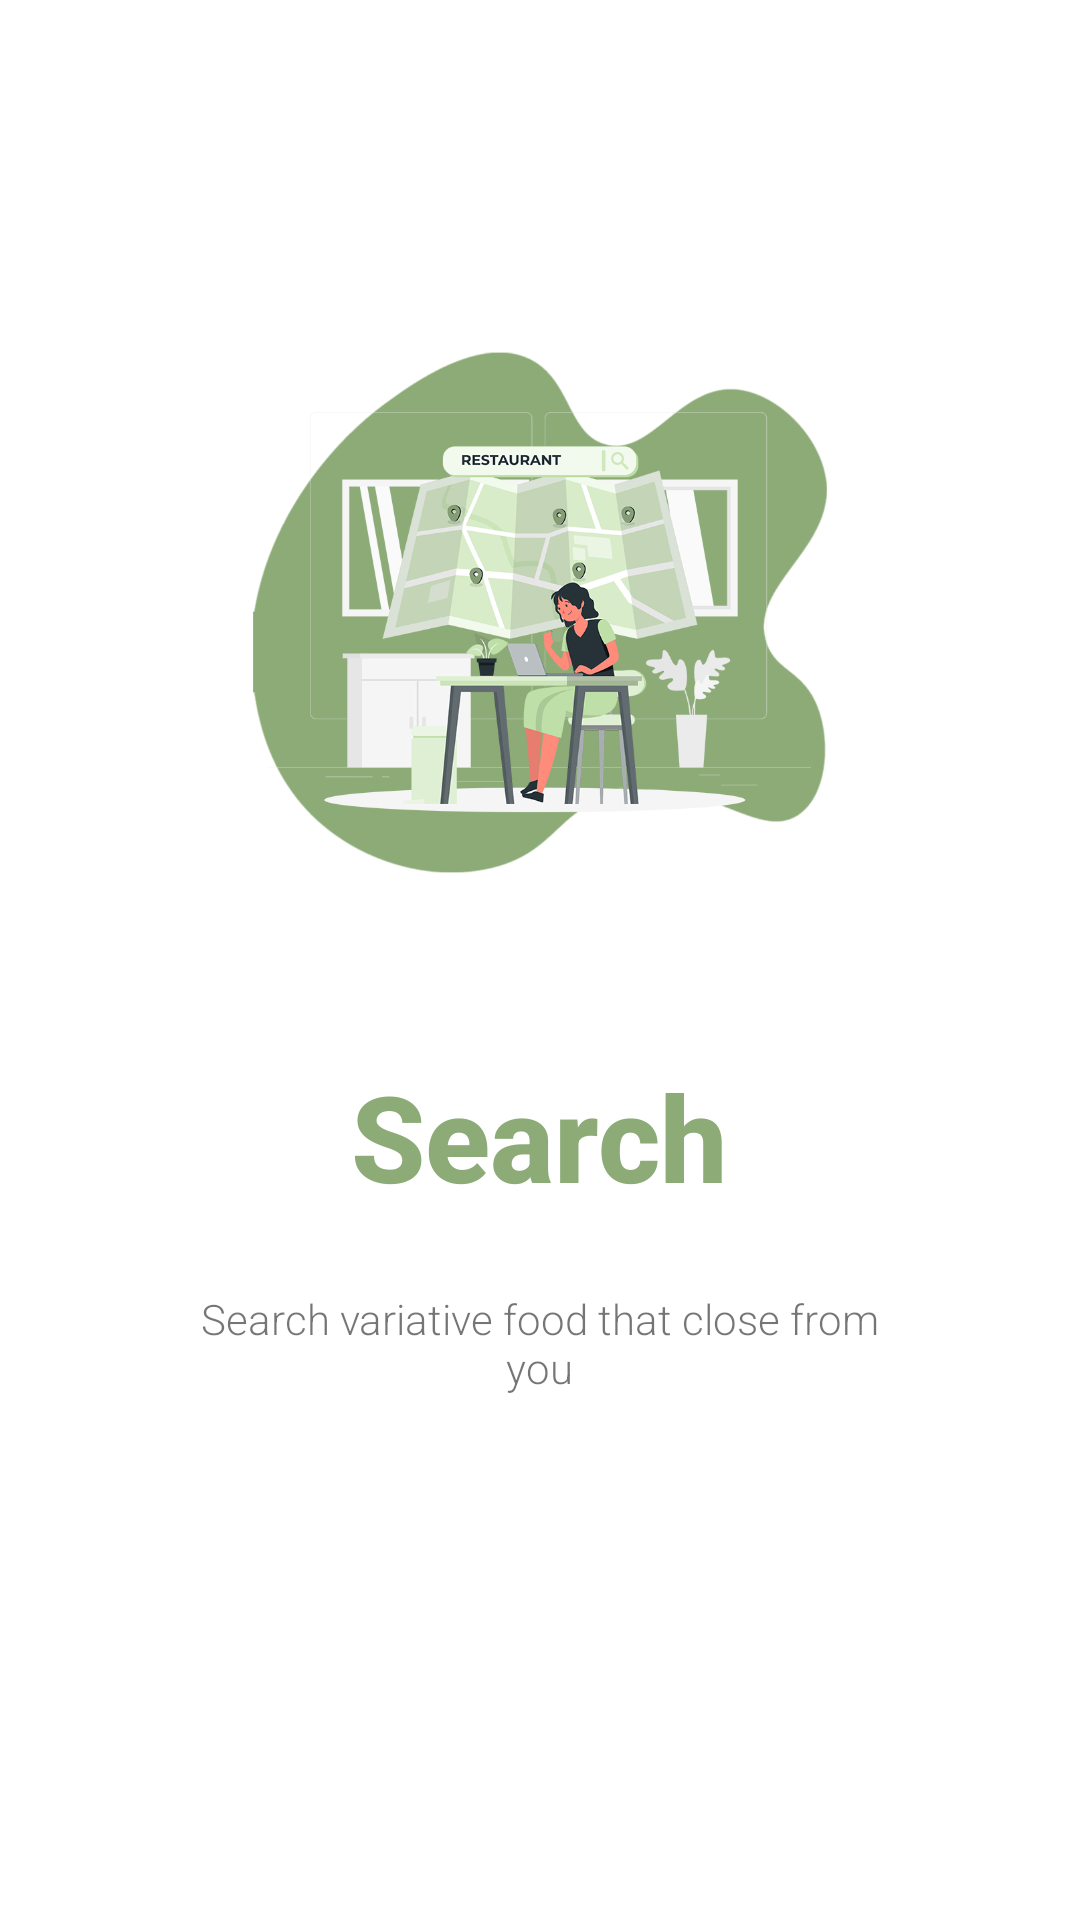

Android layout source for this screen:
<!-- AndroidManifest.xml: application theme Theme.IF3Tugas2AKB10119124 -->
<!-- res/layout/slider2.xml -->
<?xml version="1.0" encoding="utf-8"?>
<androidx.constraintlayout.widget.ConstraintLayout xmlns:android="http://schemas.android.com/apk/res/android"
    xmlns:app="http://schemas.android.com/apk/res-auto"
    xmlns:tools="http://schemas.android.com/tools"
    android:layout_width="match_parent"
    android:layout_height="match_parent">

    <ImageView
        android:id="@+id/imageView"
        android:layout_width="wrap_content"
        android:layout_height="wrap_content"
        android:layout_marginBottom="116dp"
        android:contentDescription="@string/todo"
        app:layout_constraintBottom_toBottomOf="parent"
        app:layout_constraintStart_toStartOf="parent"
        app:srcCompat="@drawable/frame2"
        tools:ignore="ImageContrastCheck" />

    <TextView
        android:id="@+id/textView"
        android:layout_width="wrap_content"
        android:layout_height="wrap_content"
        android:fontFamily="sans-serif-medium"
        android:text="Search"
        android:textColor="@color/birutua"
        android:textSize="40sp"
        android:textStyle="bold"
        app:layout_constraintBottom_toBottomOf="parent"
        app:layout_constraintEnd_toEndOf="parent"
        app:layout_constraintHorizontal_bias="0.498"
        app:layout_constraintStart_toStartOf="parent"
        app:layout_constraintTop_toTopOf="parent"
        app:layout_constraintVertical_bias="0.6" />

    <TextView
        android:id="@+id/textView2"
        android:layout_width="243dp"
        android:layout_height="45dp"
        android:fontFamily="sans-serif-light"
        android:text="Search variative food that close from you"
        android:textAlignment="center"
        android:textSize="14sp"
        app:layout_constraintBottom_toBottomOf="parent"
        app:layout_constraintEnd_toEndOf="parent"
        app:layout_constraintHorizontal_bias="0.498"
        app:layout_constraintStart_toStartOf="parent"
        app:layout_constraintTop_toBottomOf="@+id/textView"
        app:layout_constraintVertical_bias="0.13" />
</androidx.constraintlayout.widget.ConstraintLayout>
<!-- resources referenced by this layout -->
<resources>
  <color name="birutua">#8cab77</color>
  <!-- drawable frame2: png bitmap (drawable, 179417 bytes) -->
  <string name="todo">TODO</string>
  <style name="Theme.IF3Tugas2AKB10119124" parent="Theme.MaterialComponents.DayNight.NoActionBar">
          
          <item name="colorPrimary">@color/birutua</item>
          <item name="colorPrimaryVariant">@color/birumuda</item>
          <item name="colorOnPrimary">@color/white</item>
          
          <item name="colorSecondary">@color/teal_200</item>
          <item name="colorSecondaryVariant">@color/teal_700</item>
          <item name="colorOnSecondary">@color/black</item>
          
          <item name="android:statusBarColor" tools:targetApi="l">?attr/colorPrimaryVariant</item>
          
      </style>
  <color name="birumuda">#bedfa7</color>
  <color name="white">#FFFFFFFF</color>
  <color name="teal_200">#FF03DAC5</color>
  <color name="teal_700">#FF018786</color>
  <color name="black">#FF000000</color>
</resources>
